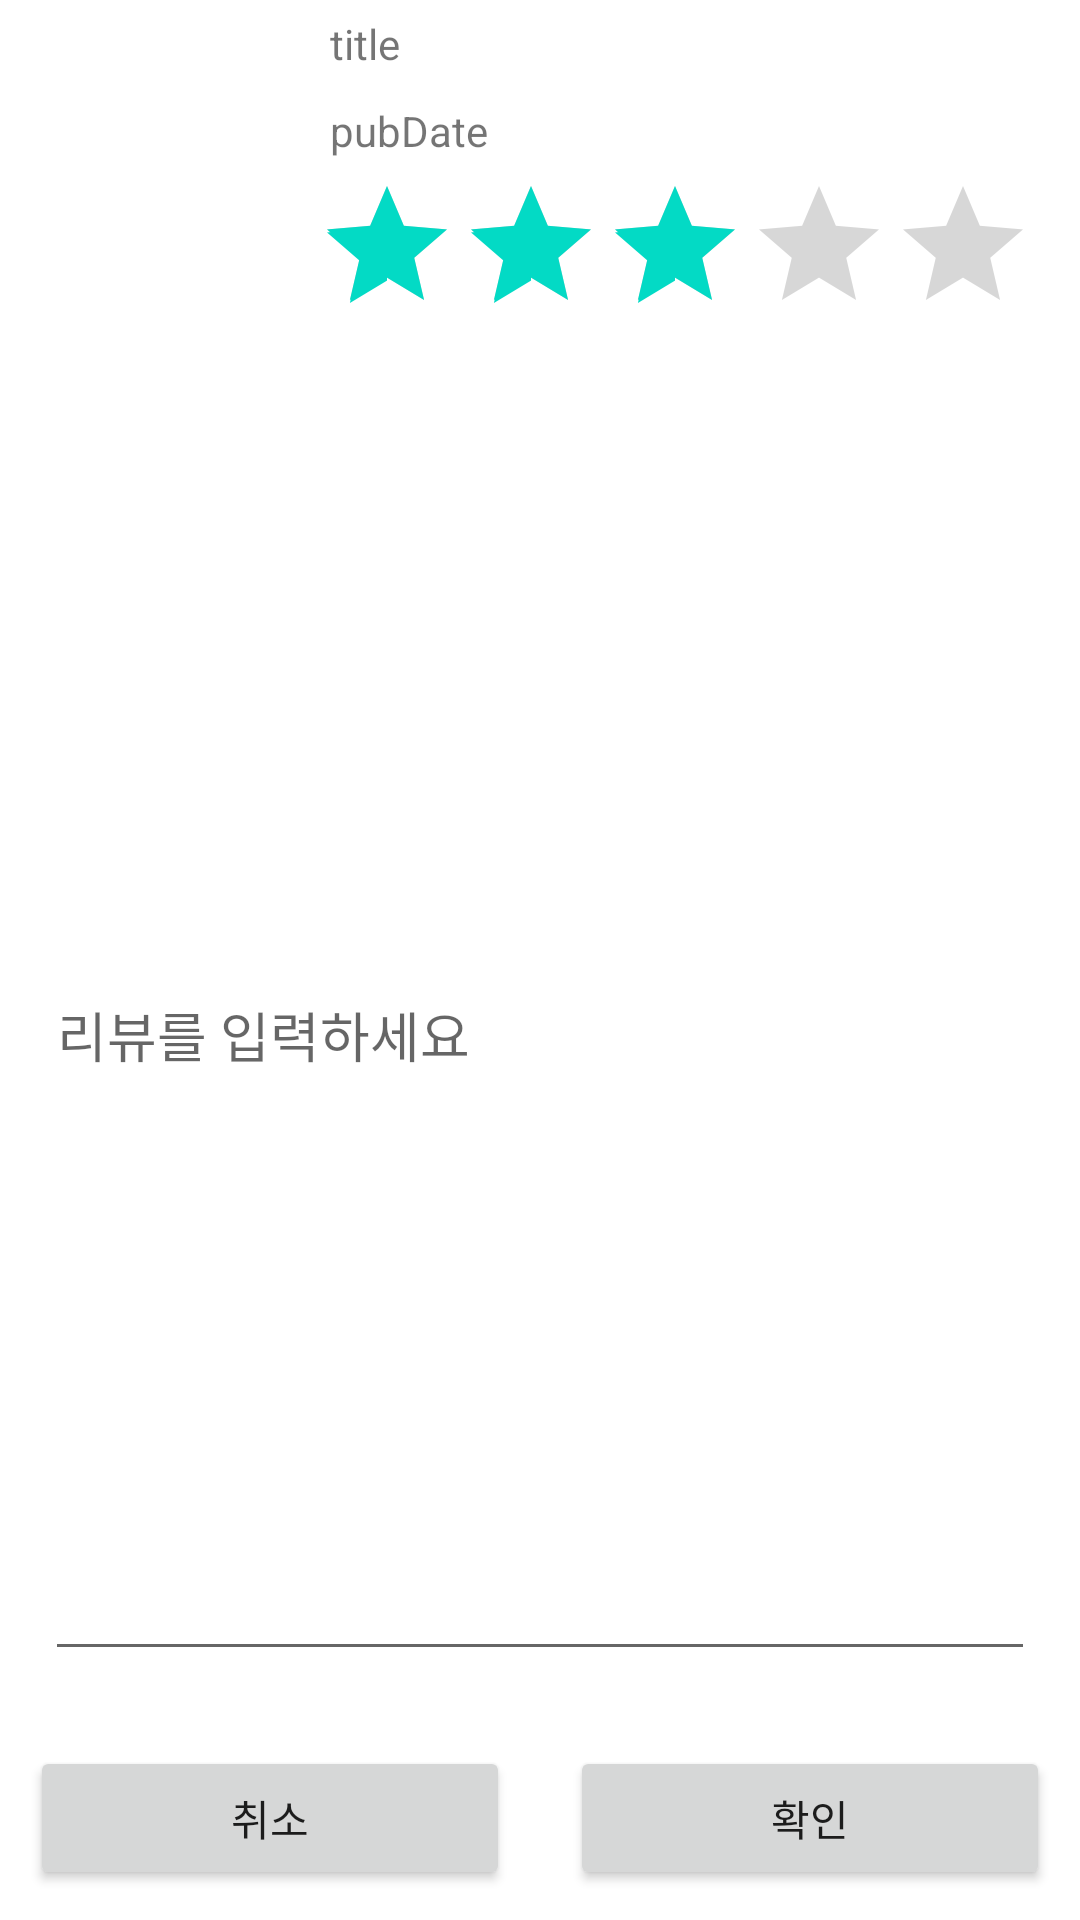

Reconstruct the res/layout file that produces this screen, plus the resources it refers to.
<!-- AndroidManifest.xml: application theme Theme.BOOKSTORMING_xml -->
<!-- res/layout/activity_real_review.xml -->
<?xml version="1.0" encoding="utf-8"?>
<LinearLayout xmlns:android="http://schemas.android.com/apk/res/android"
xmlns:app="http://schemas.android.com/apk/res-auto"
xmlns:tools="http://schemas.android.com/tools"
android:layout_width="match_parent"
android:layout_height="match_parent"
android:orientation="vertical"
android:layout_margin="15dp"
tools:context=".RealReviewActivity">

<LinearLayout
    android:layout_width="match_parent"
    android:layout_height="wrap_content"
    >

    <ImageView
        android:id="@+id/tv_profile"
        android:layout_width="80dp"
        android:layout_height="80dp"
        android:layout_margin="5dp"
        android:src="@drawable/ic_launcher_background"/>

    <LinearLayout
        android:layout_width="match_parent"
        android:layout_height="wrap_content"
        android:layout_marginLeft="15dp"
        android:orientation="vertical">


        <TextView
            android:id="@+id/tv_tt"
            android:layout_width="wrap_content"
            android:layout_height="wrap_content"
            android:text="title"
            android:layout_margin="5dp"/>

        <TextView
            android:id="@+id/tv_dt"
            android:layout_width="wrap_content"
            android:layout_height="wrap_content"
            android:text="pubDate"
            android:layout_margin="5dp"/>

        <RatingBar
            android:id="@+id/review_rate"
            android:layout_width="wrap_content"
            android:layout_height="wrap_content"
            android:isIndicator="false"
            android:max="5"
            android:numStars="5"
            android:rating="3"
            android:stepSize="0.5"
            />

    </LinearLayout>

</LinearLayout>

<LinearLayout
    android:layout_width="match_parent"
    android:layout_height="wrap_content"
    android:layout_weight="1"
    >
    <EditText
        android:id="@+id/et_review"
        android:layout_margin="15dp"
        android:layout_width="match_parent"
        android:layout_height="match_parent"
        android:hint="리뷰를 입력하세요"
        />

</LinearLayout>
<LinearLayout
    android:layout_width="match_parent"
    android:layout_height="wrap_content"
    android:orientation="horizontal"
    >
    <Button
        android:id="@+id/cancel_btn"
        android:layout_margin="10dp"
        android:layout_weight="1"
        android:layout_width="wrap_content"
        android:layout_height="wrap_content"
        android:text="취소"
        />
    <Button
        android:id="@+id/ok_btn"
        android:layout_margin="10dp"
        android:layout_weight="1"
        android:layout_width="wrap_content"
        android:layout_height="wrap_content"
        android:text="확인"
        />


</LinearLayout>


</LinearLayout>
<!-- resources referenced by this layout -->
<resources>
  <style name="Theme.BOOKSTORMING_xml" parent="Theme.MaterialComponents.DayNight.DarkActionBar">
          
          <item name="colorPrimary">@color/purple_500</item>
          <item name="colorPrimaryVariant">@color/purple_700</item>
          <item name="colorOnPrimary">@color/white</item>
          
          <item name="colorSecondary">@color/teal_200</item>
          <item name="colorSecondaryVariant">@color/teal_700</item>
          <item name="colorOnSecondary">@color/black</item>
          
          <item name="android:statusBarColor" tools:targetApi="l">?attr/colorPrimaryVariant</item>
          
  
  
          <item name="windowNoTitle">true</item>
      </style>
  <!-- not gathered from this repository: default colours our renderer supplied (Android Studio template values) -->
  <color name="purple_500">#FF6200EE</color>
  <color name="purple_700">#FF3700B3</color>
  <color name="teal_200">#FF03DAC5</color>
  <color name="teal_700">#FF018786</color>
  <color name="black">#FF000000</color>
  <color name="white">#FFFFFFFF</color>
</resources>
